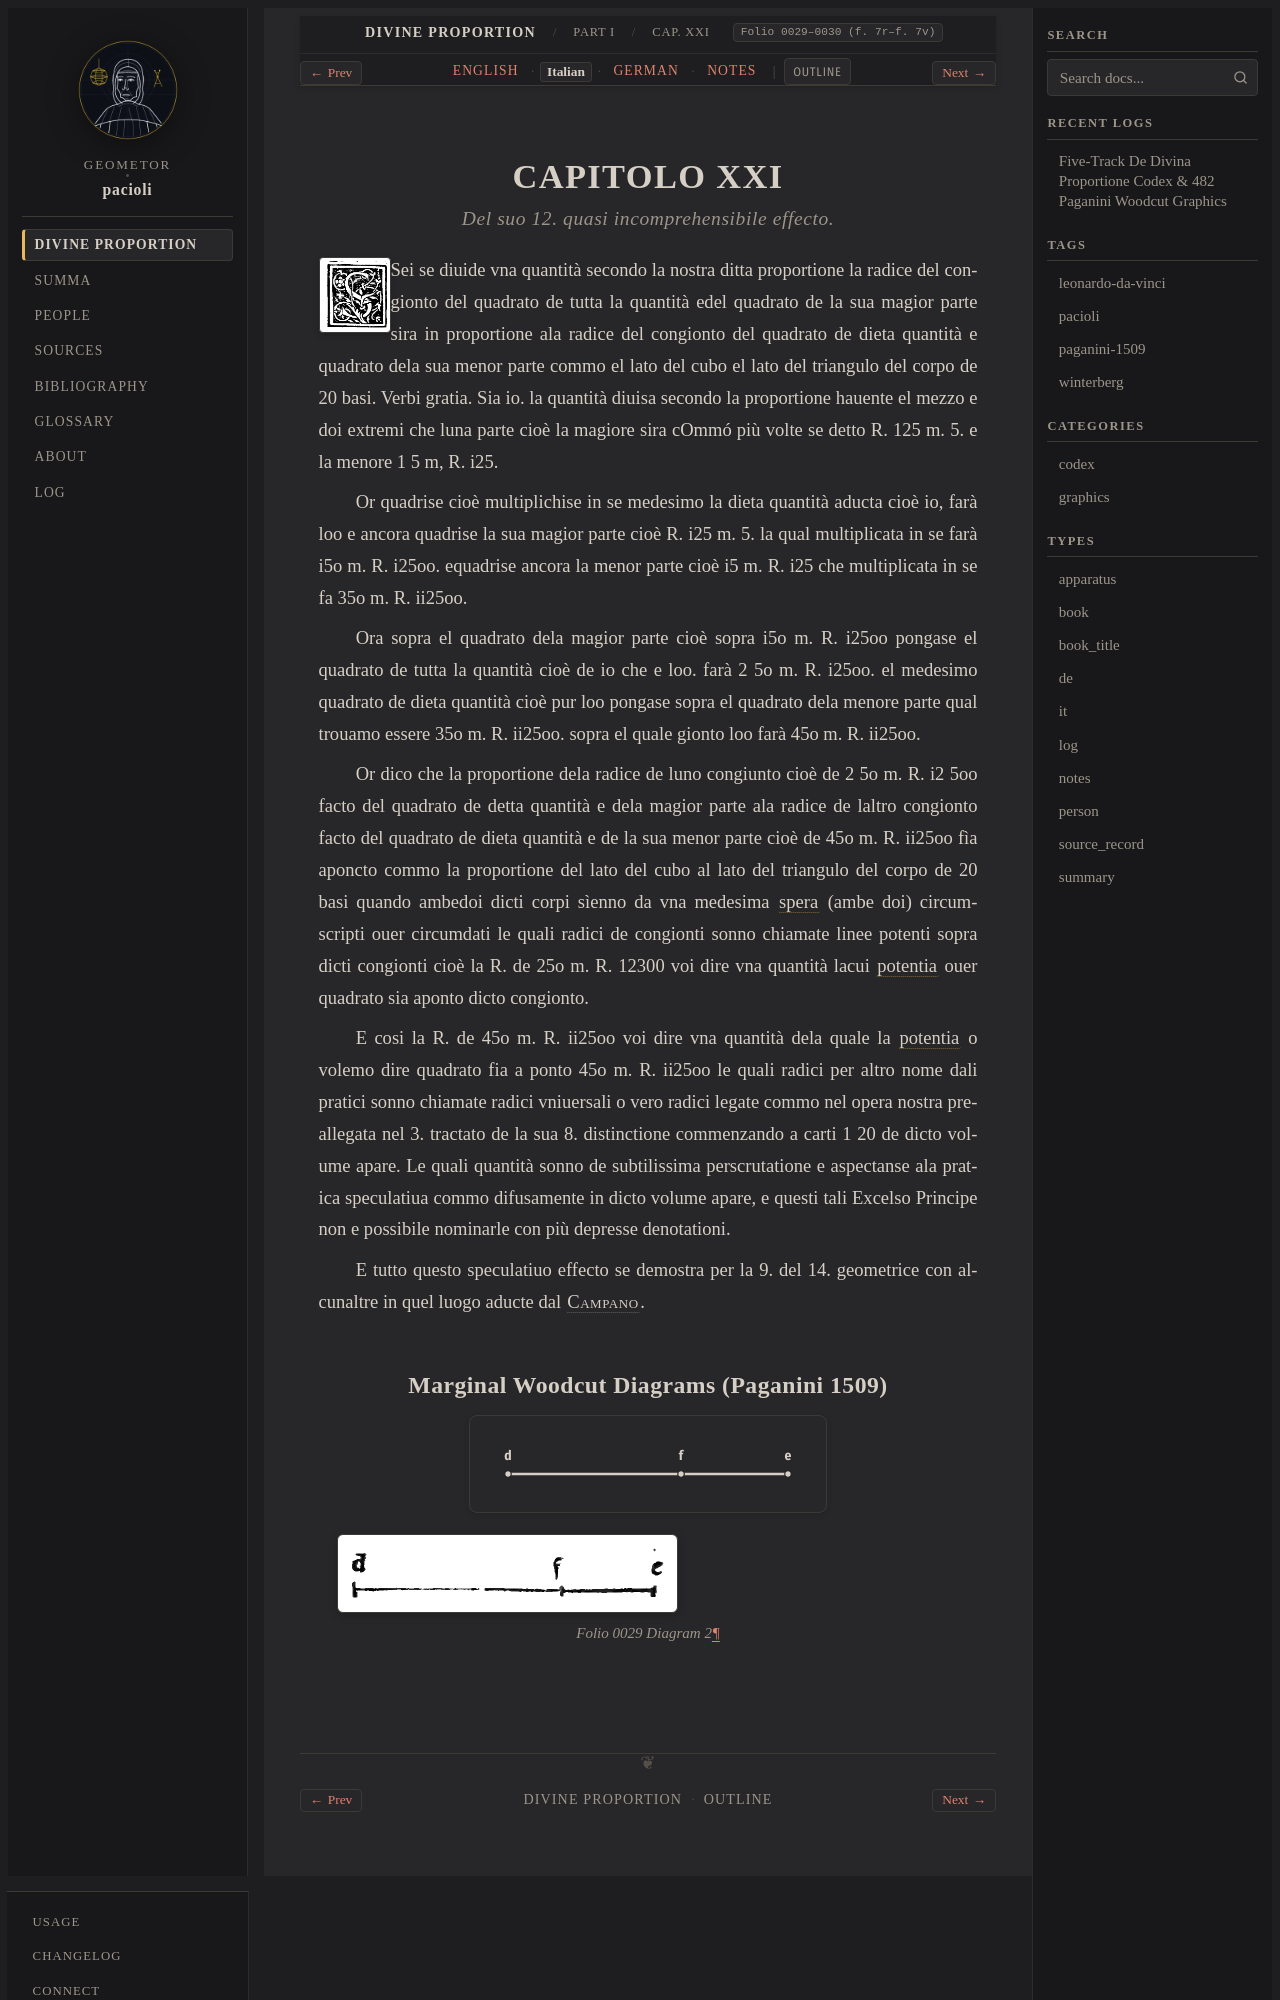

repository: geometor/pacioli · page: de_divina_proportione/compendio/cap_21/it.html · generator: sphinx

:type: it
:tracks: English: index | Italian: it | German: de | Notes: notes
:layout: book
:canonical_id: Cap. XXI
:folio: 0029–0030 (f. 7r–f. 7v)

.. _compendio-cap_21-it:

CAPITOLO XXI
============

.. rubric:: Del suo 12. quasi incomprehensibile effecto.

.. folio:: 0029–0030 (f. 7r–f. 7v)
   :initial: 0029.c3.png

Sei se diuide vna quantità secondo la nostra ditta proportione la radice del congionto del quadrato de tutta la quantità edel quadrato de la sua magior parte sira in proportione ala radice del congionto del quadrato de dieta quantità e quadrato dela sua menor parte commo el lato del cubo el lato del triangulo del corpo de 20 basi. Verbi gratia. Sia io. la quantità diuisa secondo la proportione hauente el mezzo e doi extremi che luna parte cioè la magiore sira cOmmó più volte se detto R. 125 m. 5. e la menore 1 5 m, R. i25.

Or quadrise cioè multiplichise in se medesimo la dieta quantità aducta cioè io, farà loo e ancora quadrise la sua magior parte cioè R. i25 m. 5. la qual multiplicata in se farà i5o m. R. i25oo. equadrise ancora la menor parte cioè i5 m. R. i25 che multiplicata in se fa 35o m. R. ii25oo.

Ora sopra el quadrato dela magior parte cioè sopra i5o m. R. i25oo pongase el quadrato de tutta la quantità cioè de io che e loo. farà 2 5o m. R. i25oo. el medesimo quadrato de dieta quantità cioè pur loo pongase sopra el quadrato dela menore parte qual trouamo essere 35o m. R. ii25oo. sopra el quale gionto loo farà 45o m. R. ii25oo.

Or dico che la proportione dela radice de luno congiunto cioè de 2 5o m. R. i2 5oo facto del quadrato de detta quantità e dela magior parte ala radice de laltro congionto facto del quadrato de dieta quantità e de la sua menor parte cioè de 45o m. R. ii25oo fìa aponcto commo la proportione del lato del cubo al lato del triangulo del corpo de 20 basi quando ambedoi dicti corpi sìenno da vna medesima :term:`spera <spera>` (ambe doi) circumscripti ouer circumdati le quali radici de congionti sonno chiamate linee potenti sopra dicti congionti cioè la R. de 25o m. R. 12300 voi dire vna quantità lacui :term:`potentia <potentia>` ouer quadrato sia aponto dicto congionto.

E cosi la R. de 45o m. R. ii25oo voi dire vna quantità dela quale la :term:`potentia <potentia>` o volemo dire quadrato fia a ponto 45o m. R. ii25oo le quali radici per altro nome dali pratici sonno chiamate radici vniuersali o vero radici legate commo nel opera nostra preallegata nel 3. tractato de la sua 8. distinctione commenzando a carti 1 20 de dicto volume apare. Le quali quantità sonno de subtilissima perscrutatione e aspectanse ala pratica speculatiua commo difusamente in dicto volume apare, e questi tali Excelso Principe non e possibile nominarle con più depresse denotationi.
